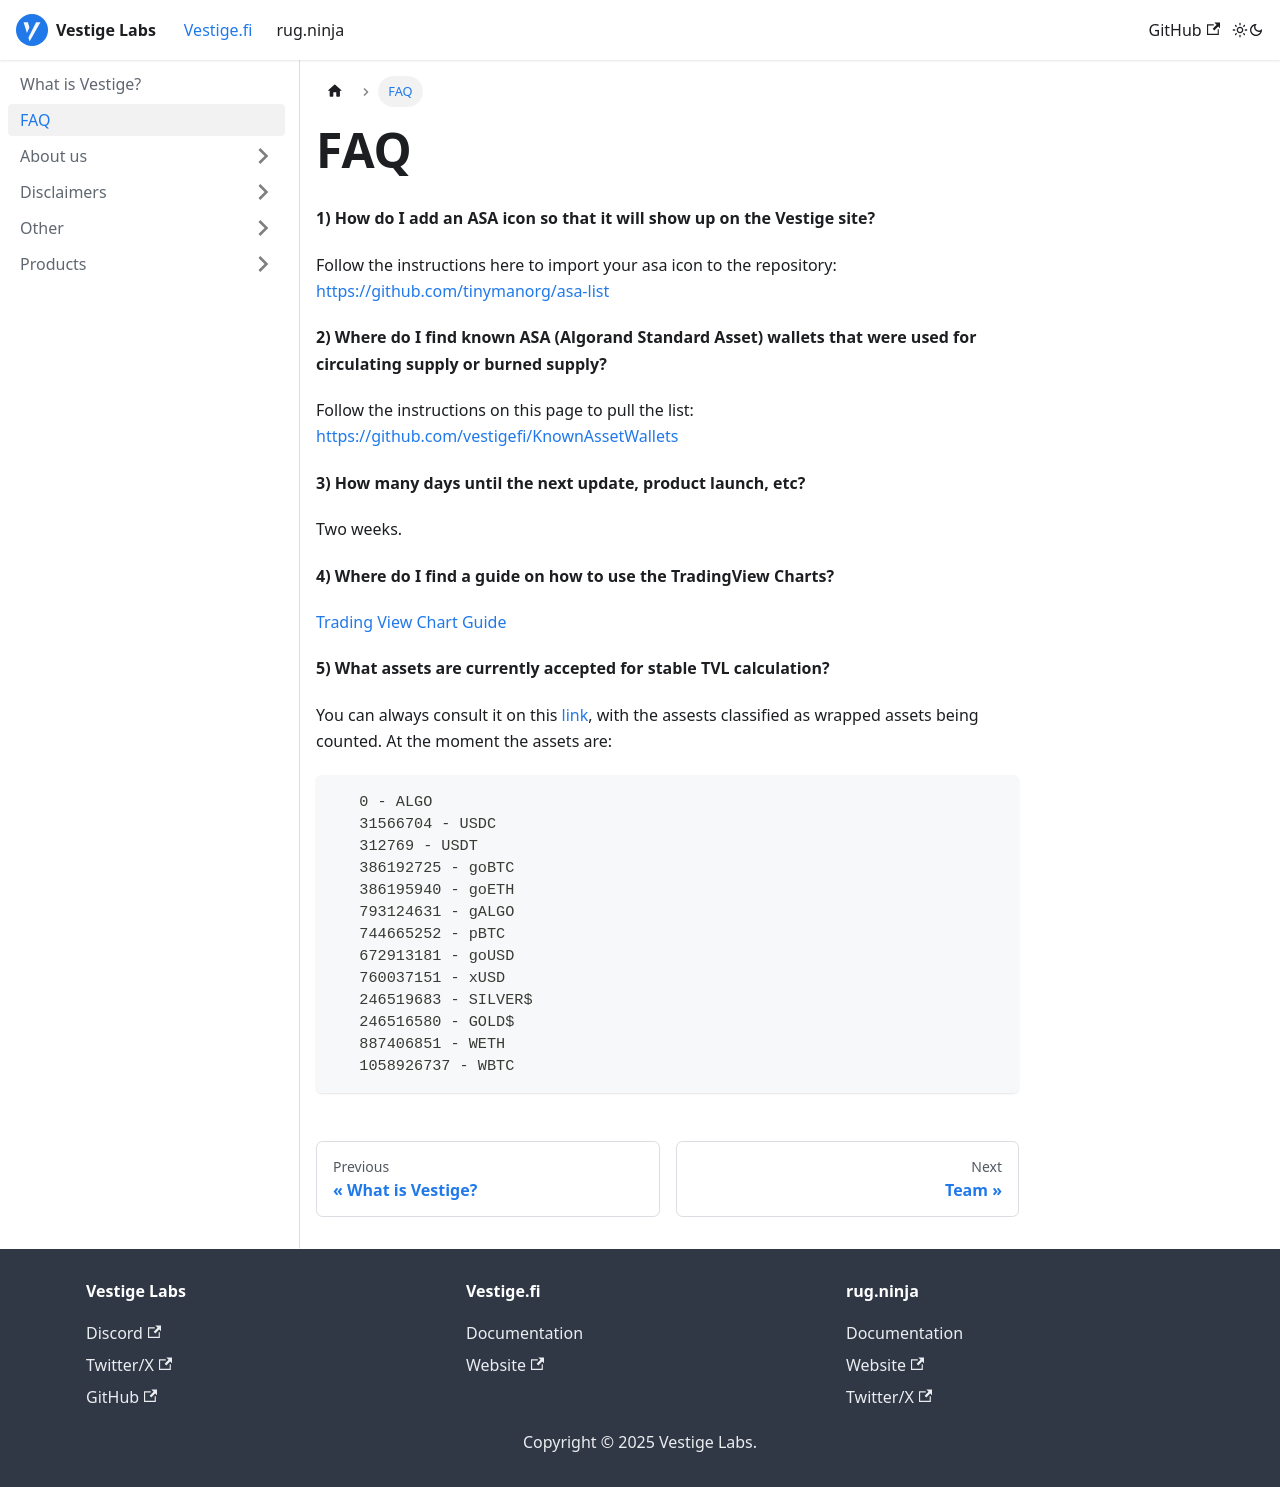

repository: vestigefi/Docs · page: docs/vestigefi/faq/index.html · generator: docusaurus

---
sidebar_position: 2
---

# FAQ

**1) How do I add an ASA icon so that it will show up on the Vestige site?**

Follow the instructions here to import your asa icon to the repository: [https://github.com/tinymanorg/asa-list](https://github.com/tinymanorg/asa-list)

**2) Where do I find known ASA (Algorand Standard Asset) wallets that were used for circulating supply or burned supply?**

Follow the instructions on this page to pull the list: [https://github.com/vestigefi/KnownAssetWallets](https://github.com/vestigefi/KnownAssetWallets)

**3) How many days until the next update, product launch, etc?**

Two weeks. &#x20;

**4) Where do I find a guide on how to use the TradingView Charts?**

[Trading View Chart Guide](https://www.youtube.com/watch?v=Vtrswz8TNks)

**5\) What assets are currently accepted for stable TVL calculation?**

You can always consult it on this [link](https://s3.vestige.fi/meta.json), with the assests classified as wrapped assets being counted. At the moment the assets are:

```
   0 - ALGO
   31566704 - USDC
   312769 - USDT
   386192725 - goBTC
   386195940 - goETH
   793124631 - gALGO
   744665252 - pBTC
   672913181 - goUSD
   760037151 - xUSD
   246519683 - SILVER$
   246516580 - GOLD$
   887406851 - WETH
   1058926737 - WBTC
```
